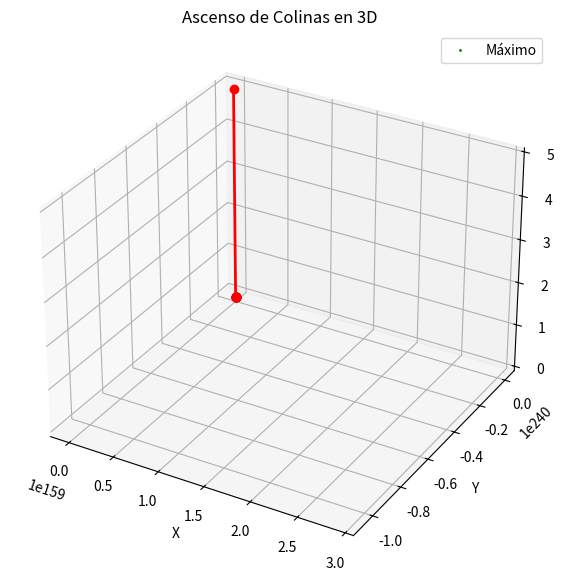

Recreate this plot in Python.
import numpy as np
import matplotlib.pyplot as plt
from mpl_toolkits.mplot3d import Axes3D

# Definición de la función a maximizar
def function(x, y):
    return ((x**2 + y + 11)**2 + (x + y**2 + 7)**2)

# Definición de las derivadas parciales de la función
def grad_function(x, y):
    return np.array([2 * (x*(x**2 + y -11) + (x + y**2 - 7)), 2 * ((x**2 + y -11) + y * (x + y**2 - 7))])

# Parámetros del algoritmo
learning_rate = 0.01
num_iterations = 100

# Inicialización de los valores de x e y
x = np.random.uniform(-5, 5)
y = np.random.uniform(-5, 5)

# Listas para almacenar los valores de x, y, y la función en cada iteración
x_values = [x]
y_values = [y]
function_values = [function(x, y)]

# Ascenso de colinas
for i in range(num_iterations):
    gradient = grad_function(x, y)
    x_new = x + learning_rate * gradient[0]
    y_new = y + learning_rate * gradient[1]
    
    # Imprimir los valores de x, y para verificar
    print("Iteración {}: x={}, y={}".format(i+1, x_new, y_new))
    
    # Revisar si hay desbordamiento
    if np.isnan(x_new) or np.isnan(y_new):
        print("Desbordamiento detectado en la iteración {}. Interrumpiendo el proceso.".format(i+1))
        break
    
    x = x_new
    y = y_new
    x_values.append(x)
    y_values.append(y)
    function_values.append(function(x, y))

# Visualización en 3D
fig = plt.figure(figsize=(10, 7))
ax = fig.add_subplot(111, projection='3d')

# Superficie de la función
x_range = np.linspace(-5, 5, 100)
y_range = np.linspace(-5, 5, 100)
X, Y = np.meshgrid(x_range, y_range)
Z = function(X, Y)
ax.plot_surface(X, Y, Z, cmap='viridis', alpha=0.6)

# Trayectoria de optimización
ax.plot(x_values, y_values, function_values, marker='o', color='red', linewidth=2)  # Corrección aquí

# Punto de máximo encontrado
ax.scatter(x_values[-1], y_values[-1], function_values[-1], color='green', s=100, label='Máximo')

ax.set_xlabel('X')
ax.set_ylabel('Y')
ax.set_zlabel('Valor de la función')
ax.set_title('Ascenso de Colinas en 3D')
ax.legend()
plt.show()
